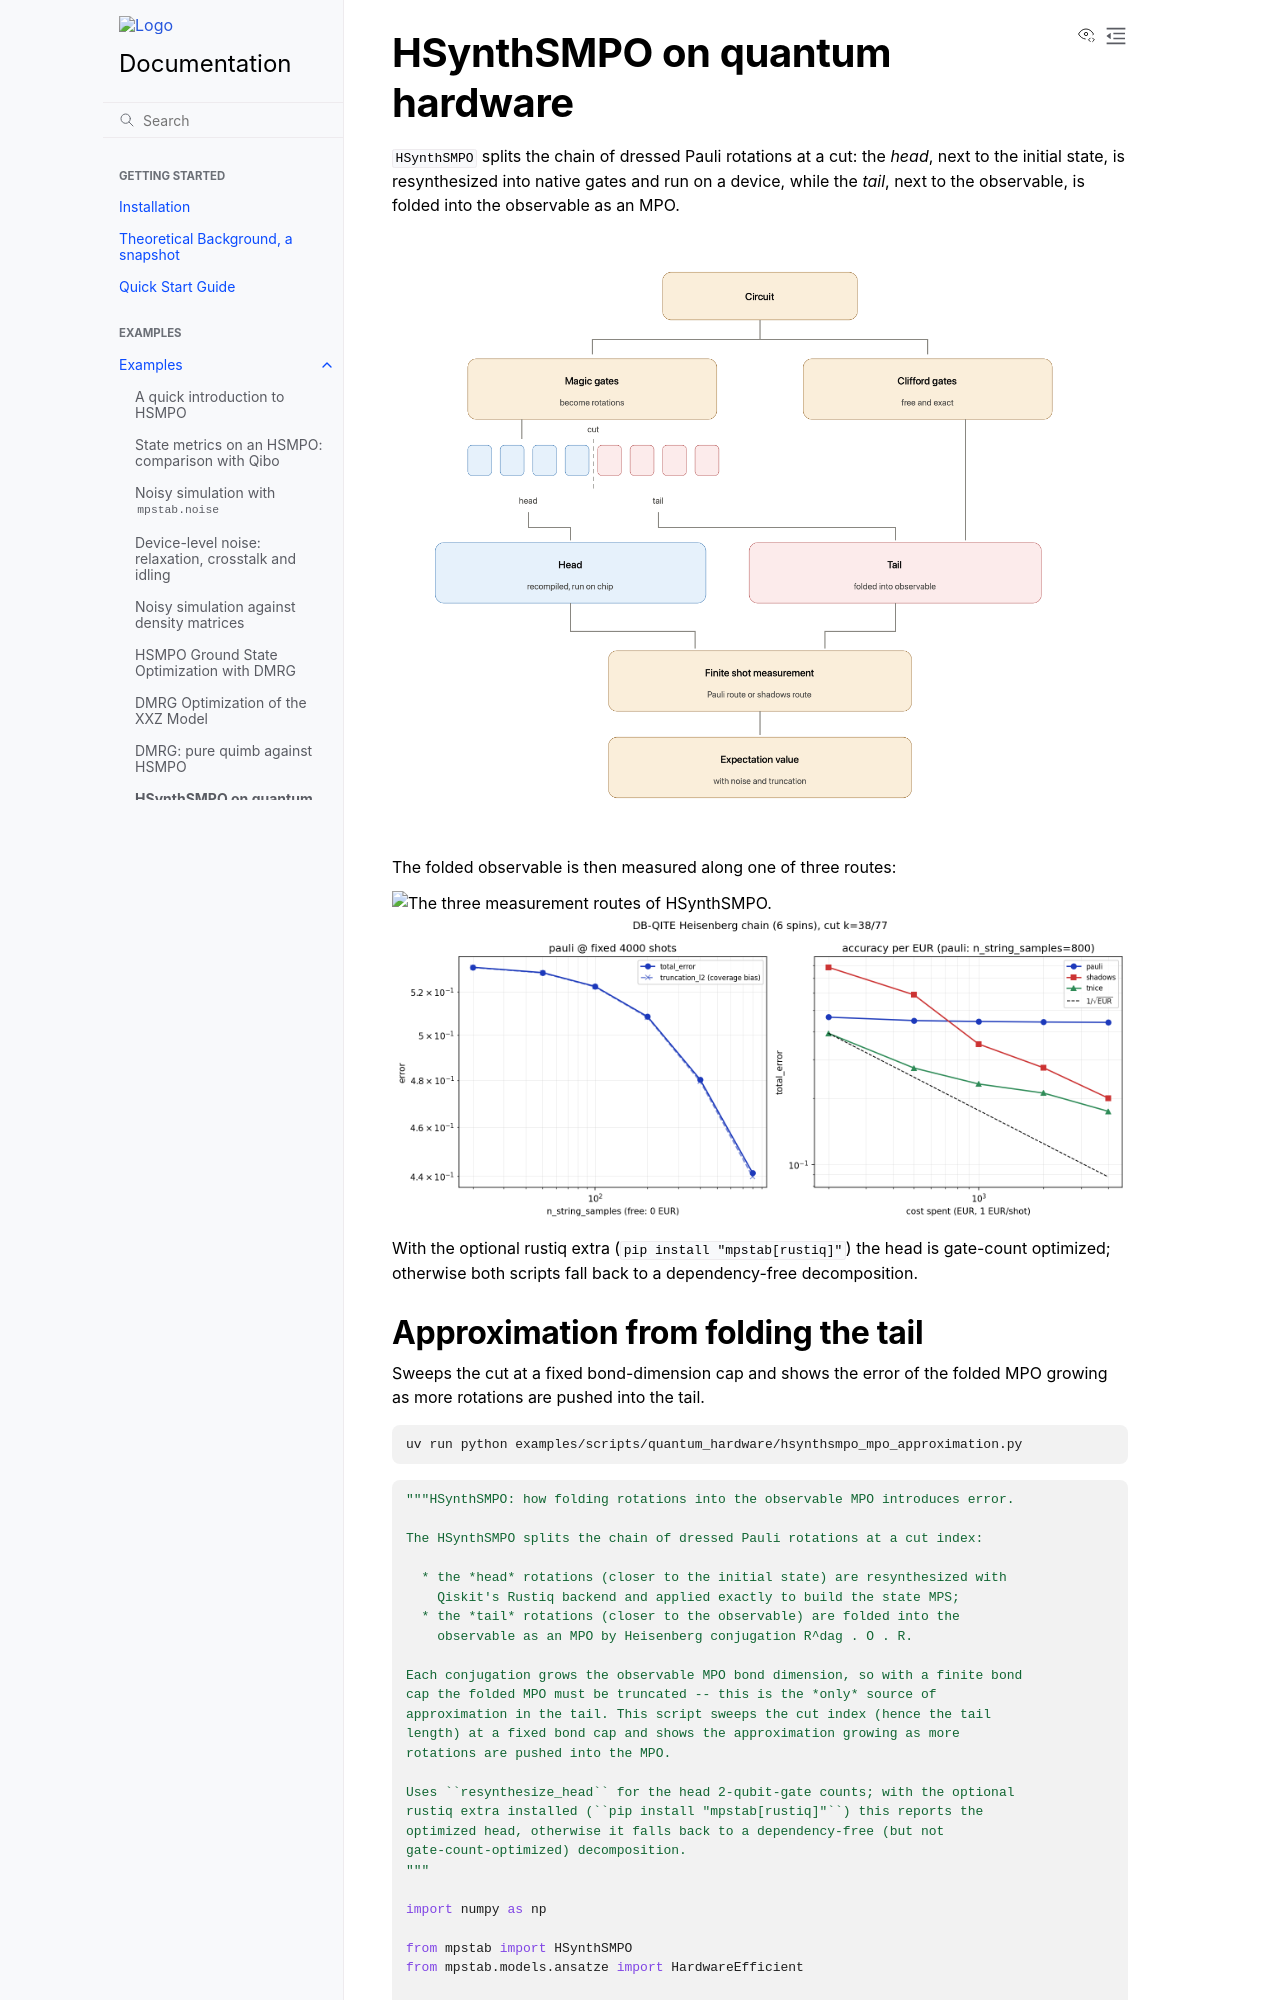

repository: MatteoRobbiati/mpstab · page: examples/scripts/hsynthsmpo.html · generator: sphinx

HSynthSMPO on quantum hardware
==============================

:class:`~mpstab.HSynthSMPO` splits the chain of dressed Pauli rotations at a
cut: the *head*, next to the initial state, is resynthesized into native
gates and run on a device, while the *tail*, next to the observable, is folded
into the observable as an MPO.

.. image:: ../../../examples/scripts/quantum_hardware/figures/hsynthsmpo_head_tail_split_concept_en.png
   :alt: The head of the rotation chain runs on hardware, the tail is folded into the observable MPO.

The folded observable is then measured along one of three routes:

.. image:: ../../../examples/scripts/quantum_hardware/figures/hsynthsmpo_three_measurement_routes_en.png
   :alt: The three measurement routes of HSynthSMPO.
